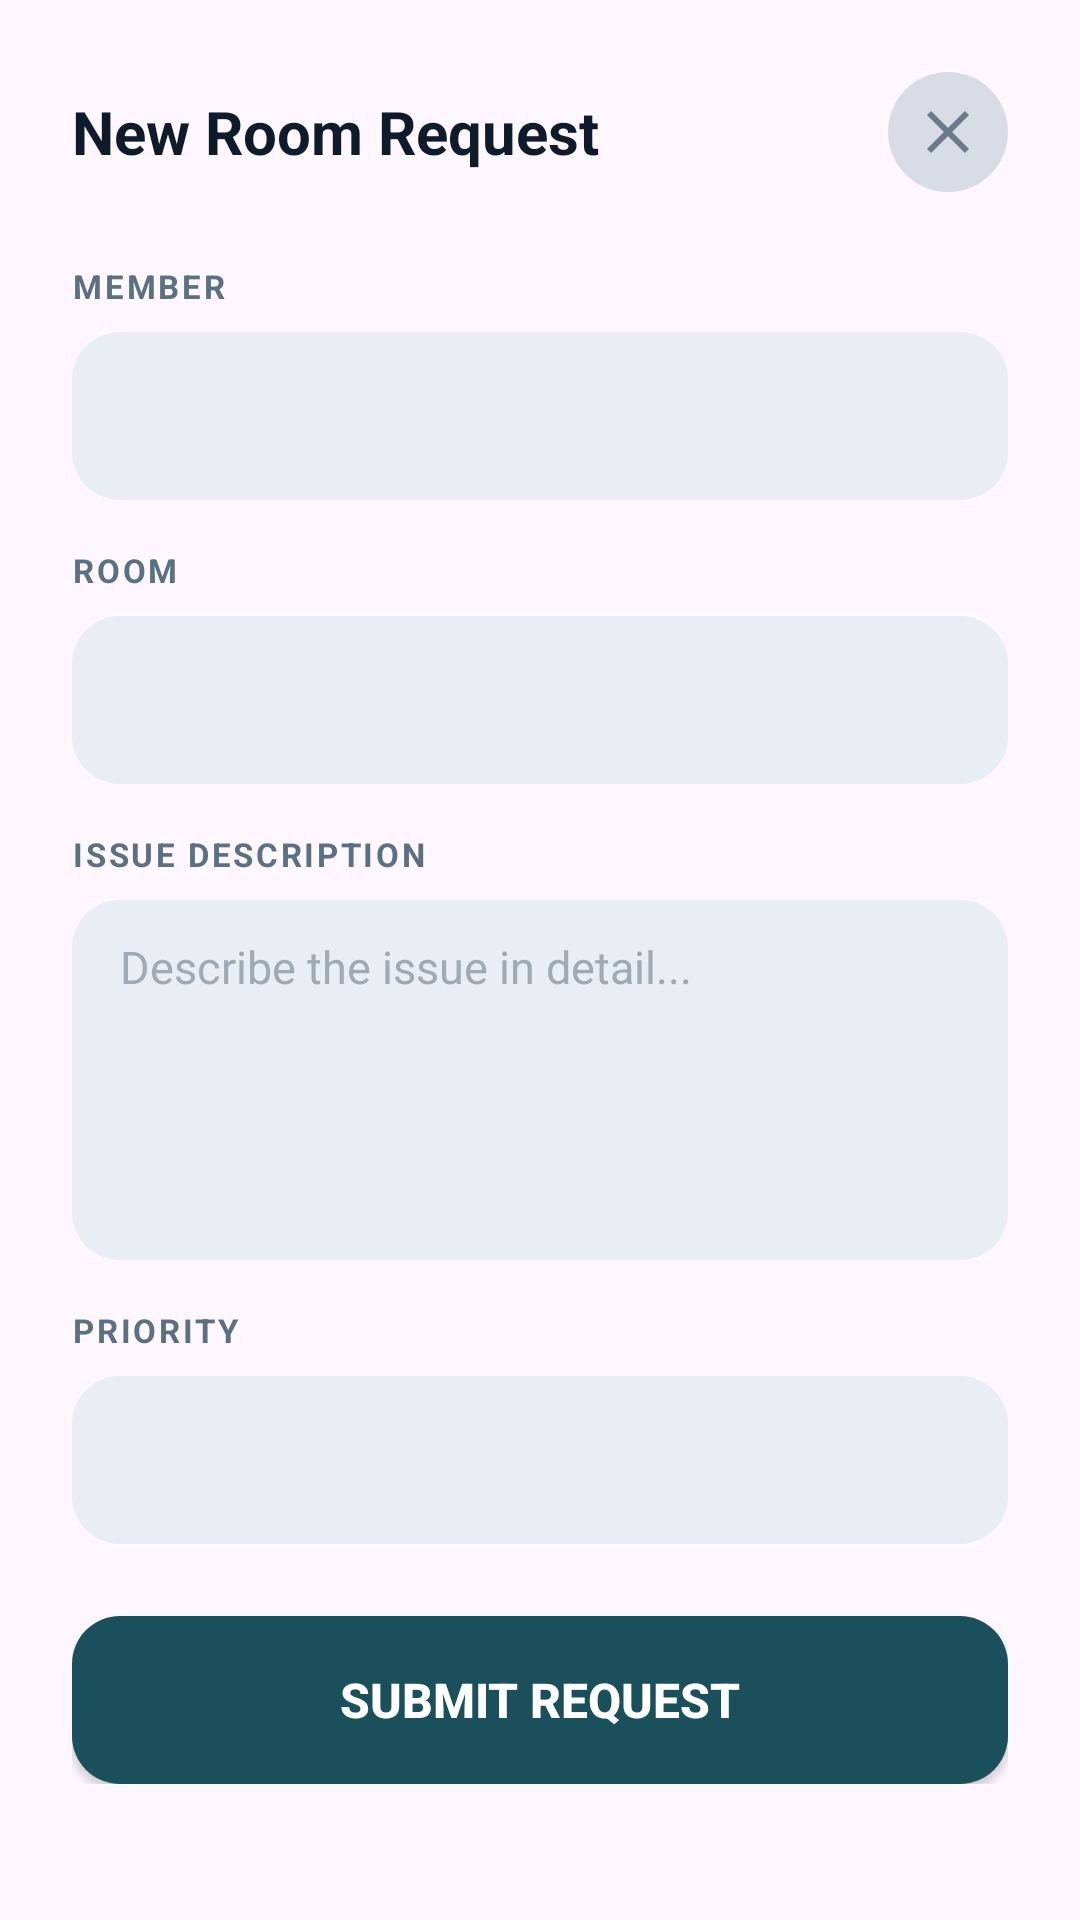

This screen was rendered from an Android layout file. Write that file and the resources it references.
<!-- AndroidManifest.xml: application theme Theme.MessManagement -->
<!-- res/layout/dialog_new_room_request.xml -->
<?xml version="1.0" encoding="utf-8"?>
<ScrollView
    xmlns:android="http://schemas.android.com/apk/res/android"
    android:layout_width="match_parent"
    android:layout_height="wrap_content"
    android:background="@drawable/bg_bottom_sheet">

    <LinearLayout
        android:layout_width="match_parent"
        android:layout_height="wrap_content"
        android:orientation="vertical"
        android:paddingHorizontal="24dp"
        android:paddingTop="24dp"
        android:paddingBottom="32dp">

        
        <RelativeLayout
            android:layout_width="match_parent"
            android:layout_height="wrap_content"
            android:layout_marginBottom="24dp">

            <TextView
                android:layout_width="wrap_content"
                android:layout_height="wrap_content"
                android:layout_centerVertical="true"
                android:text="New Room Request"
                android:textColor="#0D1B2A"
                android:textSize="20sp"
                android:textStyle="bold" />

            <ImageButton
                android:id="@+id/btnCloseRoomRequest"
                android:layout_width="40dp"
                android:layout_height="40dp"
                android:layout_alignParentEnd="true"
                android:layout_centerVertical="true"
                android:background="@drawable/bg_avatar_circle"
                android:src="@drawable/ic_close"
                android:contentDescription="Close" />

        </RelativeLayout>

        
        <TextView
            style="@style/LabelStyle"
            android:text="MEMBER" />

        <Spinner
            android:id="@+id/spinnerMember"
            android:layout_width="match_parent"
            android:layout_height="56dp"
            android:layout_marginBottom="16dp"
            android:background="@drawable/bg_input_field"
            android:paddingHorizontal="16dp" />

        
        <TextView
            style="@style/LabelStyle"
            android:text="ROOM" />

        <Spinner
            android:id="@+id/spinnerRoom"
            android:layout_width="match_parent"
            android:layout_height="56dp"
            android:layout_marginBottom="16dp"
            android:background="@drawable/bg_input_field"
            android:paddingHorizontal="16dp" />

        
        <TextView
            style="@style/LabelStyle"
            android:text="ISSUE DESCRIPTION" />

        <EditText
            android:id="@+id/etIssueDescription"
            android:layout_width="match_parent"
            android:layout_height="120dp"
            android:layout_marginBottom="16dp"
            android:background="@drawable/bg_input_field"
            android:paddingHorizontal="16dp"
            android:paddingVertical="12dp"
            android:hint="Describe the issue in detail..."
            android:textColorHint="#A0AAB4"
            android:textColor="#0D1B2A"
            android:textSize="15sp"
            android:inputType="textMultiLine"
            android:gravity="top" />

        
        <TextView
            style="@style/LabelStyle"
            android:text="PRIORITY" />

        <Spinner
            android:id="@+id/spinnerRequestPriority"
            android:layout_width="match_parent"
            android:layout_height="56dp"
            android:layout_marginBottom="16dp"
            android:background="@drawable/bg_input_field"
            android:paddingHorizontal="16dp" />

        
        <Button
            android:id="@+id/btnSubmitNewRequest"
            android:layout_width="match_parent"
            android:layout_height="56dp"
            android:layout_marginTop="8dp"
            android:background="@drawable/bg_button_teal"
            android:text="Submit Request"
            android:textColor="#FFFFFF"
            android:textSize="16sp"
            android:textStyle="bold" />

    </LinearLayout>

</ScrollView>
<!-- resources referenced by this layout -->
<resources>
  <!-- drawable bg_avatar_circle (drawable) -->
  <?xml version="1.0" encoding="utf-8"?>
  <shape xmlns:android="http://schemas.android.com/apk/res/android"
      android:shape="oval">
      <solid android:color="#D8DCE4" />
  </shape>
  <!-- drawable bg_button_teal (drawable) -->
  <?xml version="1.0" encoding="utf-8"?>
  <shape xmlns:android="http://schemas.android.com/apk/res/android"
      android:shape="rectangle">
      <solid android:color="#1A4F5C" />
      <corners android:radius="16dp" />
  </shape>
  <!-- drawable bg_input_field (drawable) -->
  <?xml version="1.0" encoding="utf-8"?>
  <shape xmlns:android="http://schemas.android.com/apk/res/android"
      android:shape="rectangle">
      <solid android:color="#E8EEF4" />
      <corners android:radius="16dp" />
  </shape>
  <!-- drawable ic_close (drawable) -->
  <?xml version="1.0" encoding="utf-8"?>
  <vector xmlns:android="http://schemas.android.com/apk/res/android"
      android:width="24dp"
      android:height="24dp"
      android:viewportWidth="24"
      android:viewportHeight="24">
      <path
          android:fillColor="#6B7A8D"
          android:pathData="M19,6.41L17.59,5 12,10.59 6.41,5 5,6.41 10.59,12 5,17.59 6.41,19 12,13.41 17.59,19 19,17.59 13.41,12z" />
  </vector>
  <style name="LabelStyle">
          <item name="android:layout_width">wrap_content</item>
          <item name="android:layout_height">wrap_content</item>
          <item name="android:textColor">#5A7184</item>
          <item name="android:textSize">11sp</item>
          <item name="android:textStyle">bold</item>
          <item name="android:letterSpacing">0.08</item>
          <item name="android:layout_marginBottom">8dp</item>
      </style>
  <style name="Theme.MessManagement" parent="Theme.Material3.Light.NoActionBar">
          
          <item name="colorPrimary">@color/nav_active</item>
          <item name="colorOnPrimary">@color/white</item>
          
          <item name="colorSecondary">@color/bazar_card_end</item>
          <item name="colorOnSecondary">@color/white</item>
          
          <item name="android:statusBarColor">@color/primary_bg</item>
          <item name="android:windowLightStatusBar">true</item>
      </style>
  <color name="nav_active">#1a7a96</color>
  <color name="white">#FFFFFFFF</color>
  <color name="bazar_card_end">#2b8ab0</color>
  <color name="primary_bg">#1a4d63</color>
</resources>
